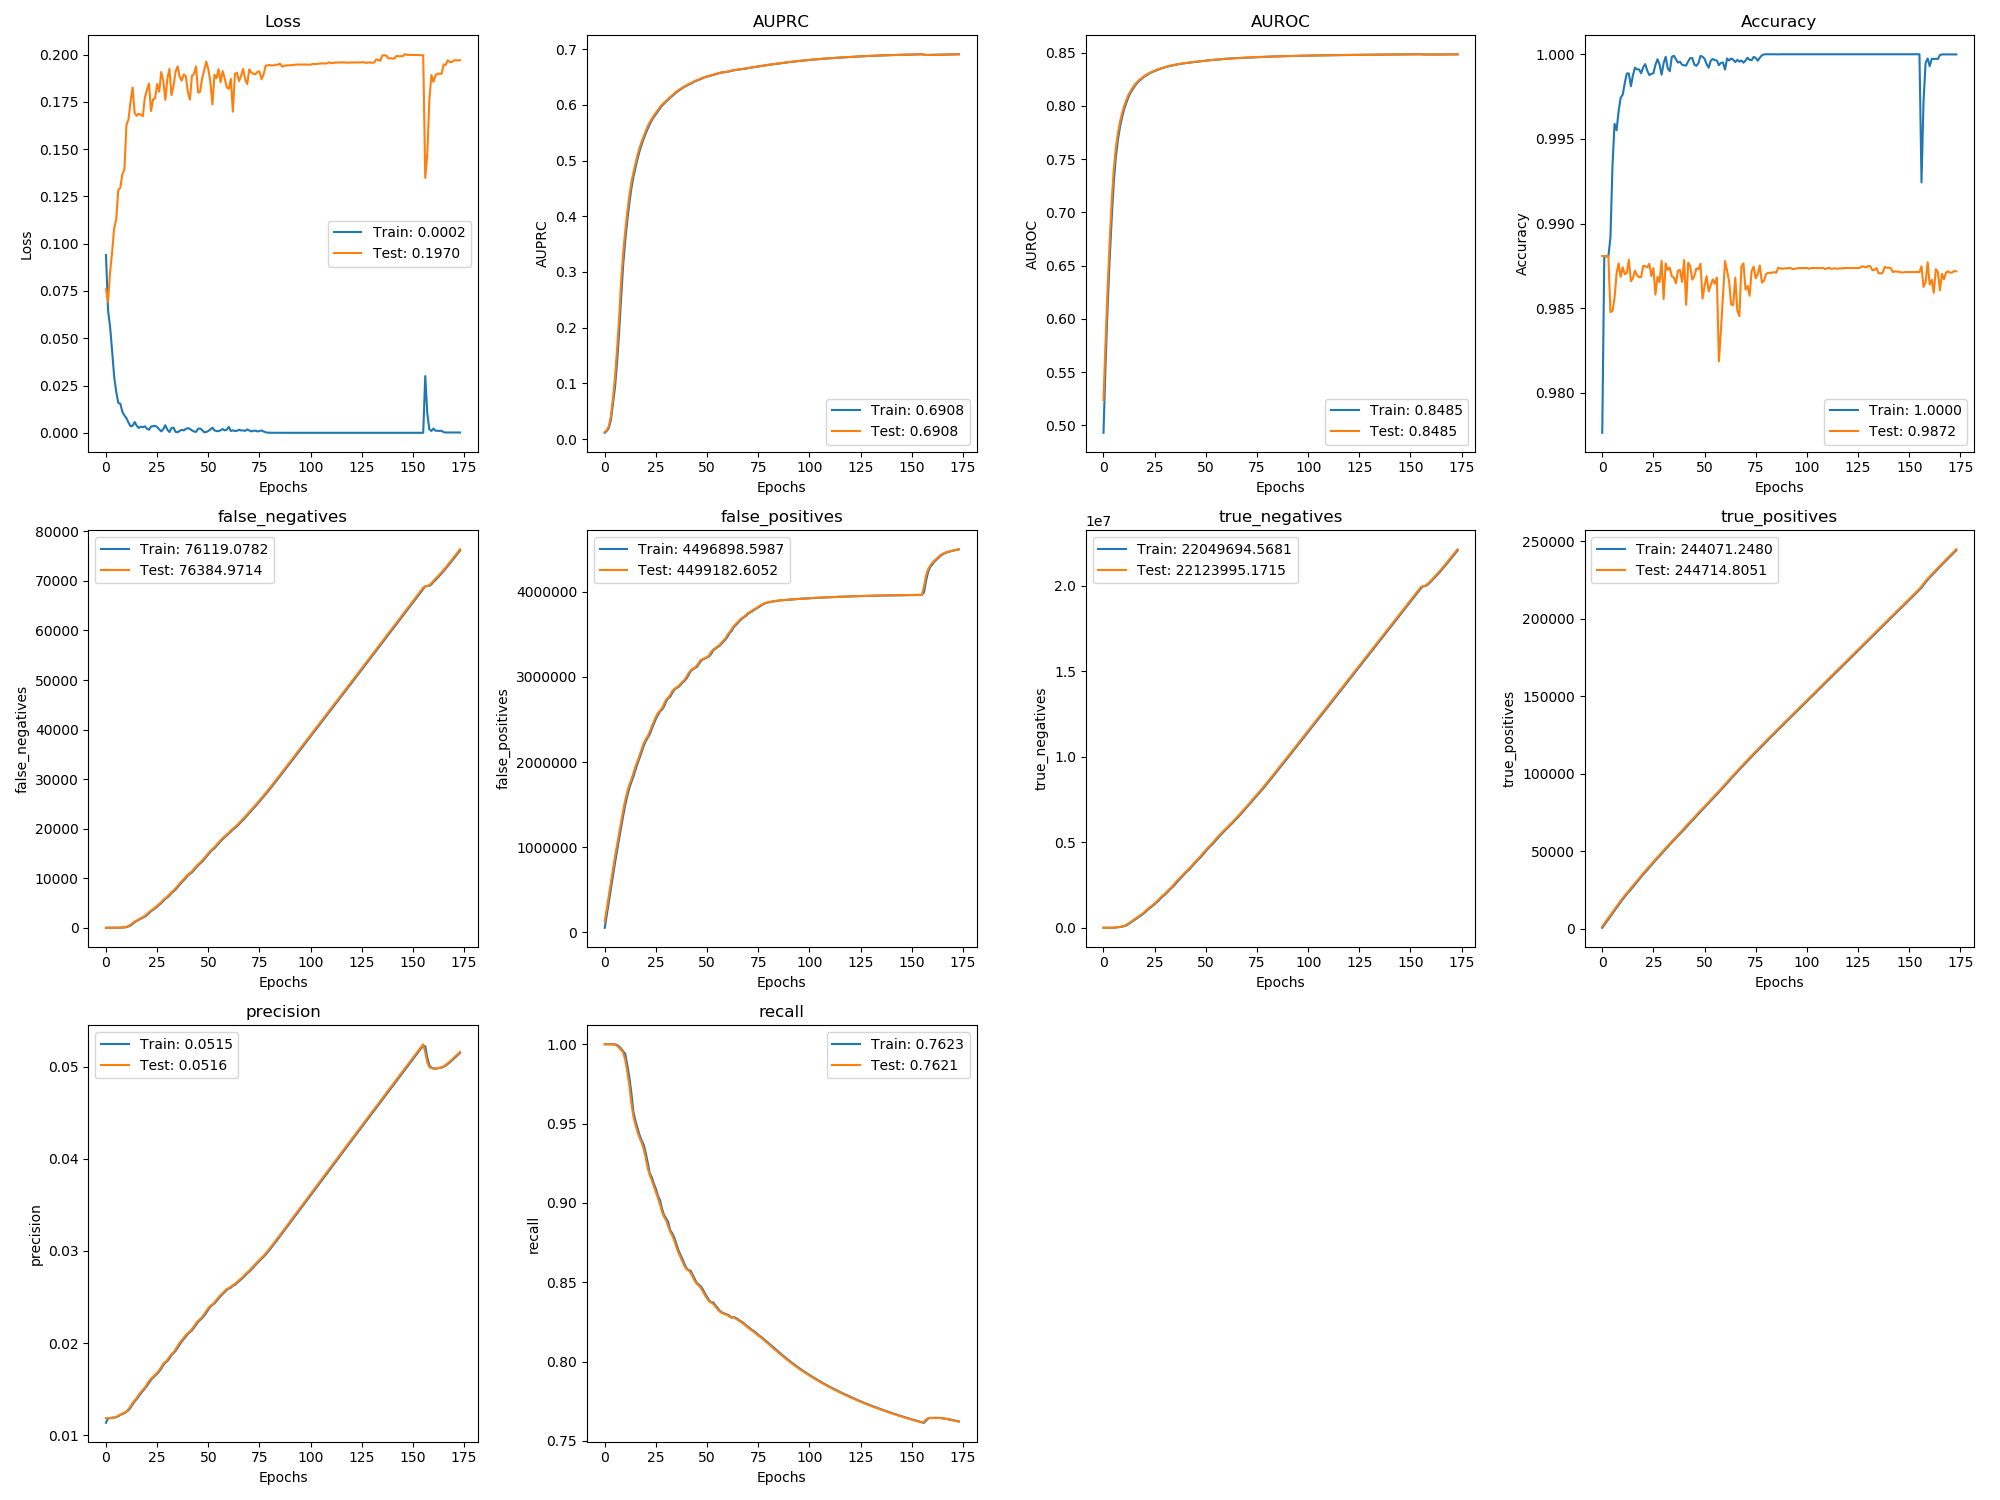

Data behind this chart, as committed beside it:
, val_loss, val_auprc, val_auroc, val_acc, val_false_negatives, val_false_positives, val_true_negatives, val_true_positives, val_precision, val_recall, loss, auprc, auroc, acc, false_negatives, false_positives, true_negatives, true_positives, precision, recall
0, 0.07592, 0.0127, 0.5238, 0.9881, 0.0, 130627, 37.0, 1569, 0.01187, 1.0, 0.09395, 0.01132, 0.493, 0.9776, 0.0, 54065, 35.82, 641.6, 0.01138, 1.0
1, 0.06919, 0.01595, 0.5783, 0.9881, 0.0, 283763, 37.0, 3416, 0.01189, 1.0, 0.06474, 0.01463, 0.5569, 0.9881, 0.0, 207197, 37.0, 2492, 0.01189, 1.0
2, 0.08484, 0.02285, 0.628, 0.9881, 0.0, 436898, 38.0, 5263, 0.0119, 1.0, 0.05601, 0.02, 0.6111, 0.9881, 0.0, 360345, 37.81, 4326, 0.01186, 1.0
3, 0.09564, 0.04142, 0.6724, 0.9881, 0.0, 589978, 93.9, 7110, 0.01191, 1.0, 0.04319, 0.03403, 0.6556, 0.9881, 0.0, 513431, 57.8, 6203, 0.01194, 1.0
4, 0.1082, 0.07291, 0.7105, 0.9848, 0.9355, 741316, 1892, 8956, 0.01194, 0.9999, 0.02961, 0.06313, 0.694, 0.9892, 0.0, 665737, 893.8, 8044, 0.01194, 1.0
5, 0.1129, 0.1114, 0.7399, 0.9848, 2.785, 888509, 7835, 10801, 0.01201, 0.9997, 0.02165, 0.09272, 0.7274, 0.9934, 1.0, 815491, 4271, 9895, 0.01199, 0.9999
6, 0.1284, 0.1603, 0.7604, 0.9856, 12.36, 1026268, 23212, 12638, 0.01217, 0.999, 0.01581, 0.1368, 0.7514, 0.9959, 5.0, 958159, 14754, 11723, 0.01209, 0.9996
7, 0.1295, 0.2162, 0.774, 0.9871, 32.84, 1165582, 37034, 14465, 0.01226, 0.9977, 0.0154, 0.1903, 0.7677, 0.9955, 20.0, 1095439, 30594, 13571, 0.01224, 0.9985
8, 0.1369, 0.2837, 0.7845, 0.9877, 57.76, 1301598, 54154, 16287, 0.01236, 0.9965, 0.01108, 0.2533, 0.7796, 0.9966, 44.0, 1233114, 46071, 15377, 0.01232, 0.9971
9, 0.139, 0.3344, 0.7927, 0.9869, 98.12, 1432917, 75971, 18094, 0.01247, 0.9946, 0.009133, 0.3125, 0.7888, 0.9974, 76.0, 1368234, 64070, 17209, 0.01242, 0.9956
10, 0.1629, 0.3735, 0.7993, 0.9874, 195, 1550519, 111505, 19844, 0.01264, 0.9903, 0.007696, 0.3561, 0.7964, 0.9976, 115.0, 1493465, 91972, 19021, 0.01258, 0.994
11, 0.1657, 0.4076, 0.8049, 0.987, 376.8, 1650957, 164203, 21509, 0.01286, 0.9828, 0.005384, 0.3921, 0.8021, 0.9983, 271.0, 1602660, 135924, 20701, 0.01275, 0.9871
12, 0.1752, 0.4367, 0.8096, 0.9871, 616.2, 1731943, 236353, 23117, 0.01317, 0.9741, 0.003455, 0.423, 0.8074, 0.9989, 470.0, 1694201, 197515, 22352, 0.01302, 0.9794
13, 0.1825, 0.4606, 0.8133, 0.9879, 949.7, 1795675, 325757, 24630, 0.01353, 0.9629, 0.003713, 0.4496, 0.8117, 0.9989, 759.0, 1764398, 280442, 23923, 0.01338, 0.9692
14, 0.1691, 0.4784, 0.8163, 0.9866, 1250, 1868908, 405660, 26176, 0.01381, 0.9544, 0.005692, 0.4705, 0.8147, 0.9981, 1131, 1828380, 369615, 25379, 0.01369, 0.9573
15, 0.1676, 0.4944, 0.8192, 0.9868, 1486, 1947112, 480592, 27788, 0.01407, 0.9492, 0.003755, 0.4868, 0.8178, 0.9988, 1368, 1908071, 443054, 26995, 0.01395, 0.9518
16, 0.1687, 0.5101, 0.8216, 0.9872, 1720, 2010658, 570182, 29401, 0.01441, 0.9447, 0.002542, 0.503, 0.8205, 0.9992, 1597, 1979144, 525112, 28618, 0.01425, 0.9471
17, 0.1682, 0.5227, 0.8236, 0.9869, 1944, 2080253, 653723, 31023, 0.01469, 0.941, 0.003255, 0.5167, 0.8226, 0.9991, 1833, 2045485, 611919, 30216, 0.01456, 0.9428
18, 0.1673, 0.5339, 0.8253, 0.9868, 2159, 2151840, 735272, 32656, 0.01495, 0.938, 0.002929, 0.5284, 0.8244, 0.9991, 2049, 2115294, 695265, 31830, 0.01482, 0.9395
19, 0.1773, 0.5435, 0.8268, 0.9868, 2419, 2218824, 821424, 34243, 0.0152, 0.934, 0.003433, 0.5389, 0.8261, 0.9989, 2260, 2187616, 776059, 33485, 0.01508, 0.9368
20, 0.1812, 0.5529, 0.8282, 0.9875, 2756, 2266420, 926964, 35753, 0.01553, 0.9284, 0.002199, 0.5484, 0.8276, 0.9992, 2571, 2244103, 872699, 35030, 0.01537, 0.9316
21, 0.1846, 0.5617, 0.8295, 0.9875, 3154, 2304571, 1041949, 37202, 0.01589, 0.9219, 0.001592, 0.5573, 0.8288, 0.9994, 2941, 2287410, 982556, 36479, 0.0157, 0.9254
22, 0.1701, 0.5688, 0.8305, 0.9874, 3484, 2356252, 1143404, 38719, 0.01617, 0.9175, 0.003293, 0.5653, 0.83, 0.999, 3363, 2325799, 1097297, 37910, 0.01604, 0.9185
23, 0.1763, 0.5752, 0.8315, 0.9876, 3783, 2421537, 1231255, 40267, 0.01636, 0.9141, 0.003474, 0.5724, 0.8311, 0.9988, 3615, 2390978, 1185224, 39534, 0.01627, 0.9162
24, 0.1768, 0.5808, 0.8324, 0.9869, 4110, 2478819, 1327109, 41787, 0.01658, 0.9105, 0.003697, 0.5784, 0.832, 0.9988, 3955, 2449800, 1279543, 41036, 0.01647, 0.9121
25, 0.1844, 0.5861, 0.8332, 0.9874, 4460, 2533247, 1425817, 43284, 0.0168, 0.9066, 0.003061, 0.5835, 0.8328, 0.9989, 4265, 2507936, 1374556, 42561, 0.01669, 0.9089
26, 0.1803, 0.5911, 0.834, 0.9858, 4810, 2577470, 1534730, 44781, 0.01708, 0.903, 0.00182, 0.589, 0.8336, 0.9994, 4653, 2553754, 1481873, 44021, 0.01695, 0.9044
27, 0.1907, 0.5961, 0.8347, 0.9869, 5198, 2605778, 1659558, 46240, 0.01744, 0.899, 0.0007337, 0.5937, 0.8344, 0.9997, 4964, 2595296, 1593458, 45567, 0.01725, 0.9018
28, 0.1861, 0.6004, 0.8354, 0.9865, 5637, 2631875, 1786597, 47647, 0.01778, 0.8942, 0.001918, 0.5985, 0.8351, 0.9994, 5437, 2616385, 1725510, 46935, 0.01762, 0.8962
29, 0.176, 0.604, 0.8359, 0.9878, 5999, 2685139, 1886470, 49132, 0.01797, 0.8912, 0.003994, 0.6022, 0.8356, 0.9988, 5842, 2654517, 1840514, 48376, 0.0179, 0.8922
30, 0.1873, 0.6075, 0.8365, 0.9855, 6324, 2732934, 1991810, 50655, 0.0182, 0.889, 0.001615, 0.6062, 0.8362, 0.9995, 6150, 2712448, 1935710, 49924, 0.01807, 0.8903
31, 0.1924, 0.6111, 0.8371, 0.9877, 6752, 2757071, 2120809, 52074, 0.01854, 0.8852, 0.0004104, 0.6091, 0.8368, 0.9999, 6496, 2748535, 2052763, 51422, 0.01836, 0.8878
32, 0.1785, 0.6144, 0.8375, 0.9873, 7176, 2789242, 2241774, 53497, 0.01882, 0.8817, 0.002534, 0.6131, 0.8374, 0.9992, 7008, 2767436, 2186973, 52781, 0.01872, 0.8828
33, 0.1835, 0.6174, 0.8379, 0.9874, 7539, 2834294, 2349858, 54981, 0.01903, 0.8794, 0.002705, 0.6159, 0.8377, 0.999, 7343, 2813025, 2294556, 54258, 0.01892, 0.8808
34, 0.1909, 0.6208, 0.8384, 0.9869, 7972, 2860324, 2476964, 56395, 0.01934, 0.8762, 0.000492, 0.6192, 0.8381, 0.9998, 7735, 2850125, 2410595, 55710, 0.01917, 0.8781
35, 0.1938, 0.6237, 0.8388, 0.9868, 8467, 2875040, 2615384, 57747, 0.01969, 0.8721, 0.0002558, 0.6223, 0.8386, 0.9999, 8214, 2868256, 2545596, 57082, 0.01951, 0.8742
36, 0.1882, 0.6264, 0.8391, 0.9865, 8940, 2890690, 2752870, 59121, 0.02004, 0.8687, 0.001046, 0.6251, 0.8389, 0.9997, 8718, 2881377, 2685615, 58421, 0.01987, 0.8701
37, 0.1862, 0.6288, 0.8395, 0.9872, 9382, 2918946, 2877750, 60525, 0.02031, 0.8658, 0.001565, 0.6277, 0.8393, 0.9995, 9162, 2905102, 2815002, 59848, 0.02018, 0.8672
38, 0.1894, 0.6313, 0.8398, 0.9873, 9839, 2943299, 3006533, 61916, 0.0206, 0.8629, 0.001252, 0.6302, 0.8397, 0.9996, 9599, 2932265, 2940979, 61253, 0.02046, 0.8645
39, 0.1886, 0.6333, 0.8401, 0.9866, 10302, 2966864, 3136104, 63299, 0.02089, 0.86, 0.002097, 0.6324, 0.8399, 0.9994, 10075, 2953833, 3072565, 62607, 0.02075, 0.8614
40, 0.1802, 0.6353, 0.8403, 0.9878, 10705, 3004887, 3251217, 64744, 0.02109, 0.8581, 0.002459, 0.6342, 0.8402, 0.9993, 10524, 2983659, 3195885, 63995, 0.021, 0.8588
41, 0.1761, 0.6371, 0.8406, 0.9852, 11029, 3046426, 3362814, 66267, 0.02129, 0.8573, 0.002046, 0.6364, 0.8404, 0.9993, 10882, 3025065, 3307600, 65499, 0.02119, 0.8575
42, 0.1888, 0.639, 0.8409, 0.9877, 11405, 3077759, 3484617, 67738, 0.02153, 0.8559, 0.001255, 0.6379, 0.8407, 0.9996, 11169, 3066204, 3419606, 67050, 0.0214, 0.8572
43, 0.1898, 0.641, 0.8411, 0.9875, 11883, 3096031, 3619481, 69107, 0.02183, 0.8533, 0.0006952, 0.6399, 0.841, 0.9998, 11637, 3087385, 3551571, 68419, 0.02168, 0.8546
44, 0.1938, 0.6428, 0.8414, 0.9867, 12368, 3109339, 3759309, 70468, 0.02216, 0.8507, 0.000465, 0.642, 0.8412, 0.9998, 12126, 3103342, 3688743, 69784, 0.02199, 0.852
45, 0.1799, 0.6443, 0.8416, 0.9869, 12797, 3132812, 3888972, 71887, 0.02243, 0.8489, 0.002136, 0.6436, 0.8415, 0.9994, 12613, 3116517, 3828703, 71144, 0.02232, 0.8494
46, 0.1803, 0.6457, 0.8418, 0.9874, 13163, 3168623, 4006297, 73367, 0.02263, 0.8479, 0.002256, 0.645, 0.8417, 0.9993, 12970, 3152271, 3946061, 72659, 0.02253, 0.8485
47, 0.1875, 0.6472, 0.842, 0.9873, 13584, 3198869, 4129187, 74794, 0.02285, 0.8463, 0.00143, 0.6465, 0.8419, 0.9995, 13351, 3185692, 4065797, 74104, 0.02273, 0.8473
48, 0.1918, 0.6489, 0.8422, 0.9876, 14073, 3211676, 4269516, 76152, 0.02316, 0.844, 0.000271, 0.6481, 0.8421, 0.9999, 13812, 3207123, 4197500, 75492, 0.023, 0.8453
49, 0.1963, 0.6501, 0.8424, 0.9856, 14575, 3221247, 4413081, 77497, 0.02349, 0.8417, 0.0004631, 0.6497, 0.8423, 0.9999, 14333, 3215806, 4341959, 76812, 0.02333, 0.8427
50, 0.1922, 0.6511, 0.8426, 0.9863, 15058, 3234739, 4552725, 78860, 0.0238, 0.8397, 0.0009479, 0.6506, 0.8425, 0.9997, 14813, 3228477, 4482418, 78186, 0.02364, 0.8407
51, 0.1855, 0.6522, 0.8428, 0.9869, 15522, 3253329, 4687271, 80243, 0.02407, 0.8379, 0.001795, 0.6517, 0.8427, 0.9994, 15304, 3241247, 4622771, 79553, 0.02396, 0.8387
52, 0.1736, 0.6532, 0.843, 0.986, 15888, 3294780, 4798956, 81725, 0.0242, 0.8372, 0.002681, 0.6527, 0.8429, 0.9992, 15734, 3270842, 4746327, 80956, 0.02415, 0.8373
53, 0.1892, 0.6543, 0.8432, 0.9864, 16274, 3321241, 4925631, 83186, 0.02443, 0.8364, 0.001235, 0.6538, 0.8431, 0.9996, 16038, 3312702, 4857585, 82516, 0.0243, 0.8373
54, 0.1874, 0.6555, 0.8433, 0.9867, 16742, 3337037, 5062971, 84565, 0.02471, 0.8347, 0.0009595, 0.6549, 0.8432, 0.9997, 16510, 3329188, 4994255, 83872, 0.02457, 0.8355
55, 0.1922, 0.6565, 0.8435, 0.9865, 17212, 3356568, 5196576, 85942, 0.02496, 0.8331, 0.0008504, 0.656, 0.8434, 0.9997, 16972, 3347675, 5128898, 85264, 0.02484, 0.834
56, 0.1853, 0.6574, 0.8437, 0.9868, 17674, 3373012, 5333268, 87327, 0.02524, 0.8317, 0.00135, 0.6569, 0.8436, 0.9996, 17452, 3363249, 5266475, 86615, 0.02511, 0.8323
57, 0.1913, 0.6581, 0.8439, 0.9819, 18084, 3401300, 5458116, 88764, 0.02543, 0.8308, 0.001975, 0.658, 0.8438, 0.9994, 17890, 3387678, 5395145, 88061, 0.02534, 0.8311
58, 0.1874, 0.6585, 0.8441, 0.9837, 18452, 3425957, 5586596, 90242, 0.02566, 0.8302, 0.001263, 0.6583, 0.844, 0.9995, 18267, 3413363, 5522621, 89507, 0.02555, 0.8305
59, 0.1827, 0.6591, 0.8442, 0.9857, 18822, 3452627, 5713061, 91720, 0.02588, 0.8297, 0.001648, 0.6588, 0.8442, 0.9995, 18636, 3438780, 5650328, 90997, 0.02578, 0.83
... 114 more rows
